8-way image classification set "imgs_others" from GitHub (yujeong0/Auto_painting_program); label vocabulary: apple, avocado, carrot, cherry, flower, leaf, shellfish, tomato.

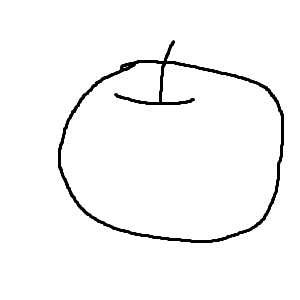
Label: apple

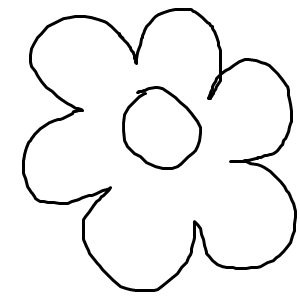
Label: flower

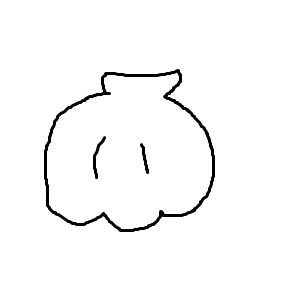
Label: shellfish

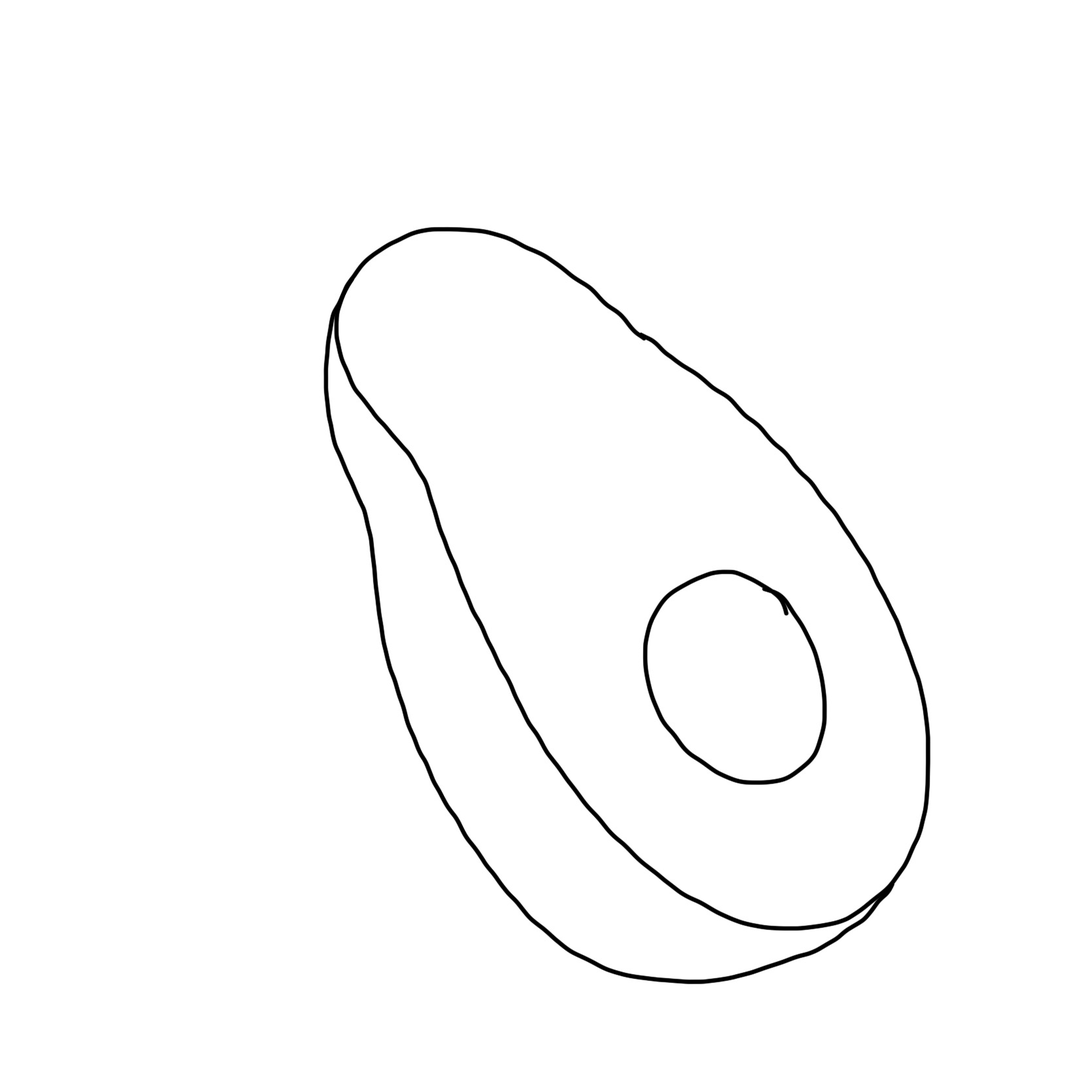
Label: avocado

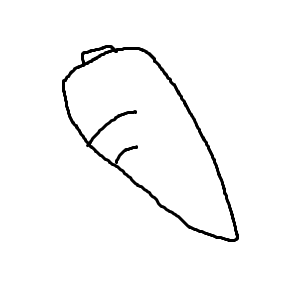
Label: carrot

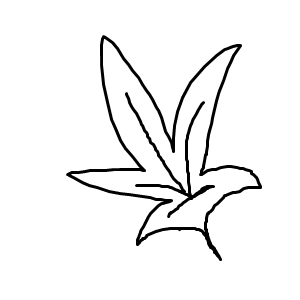
Label: leaf
